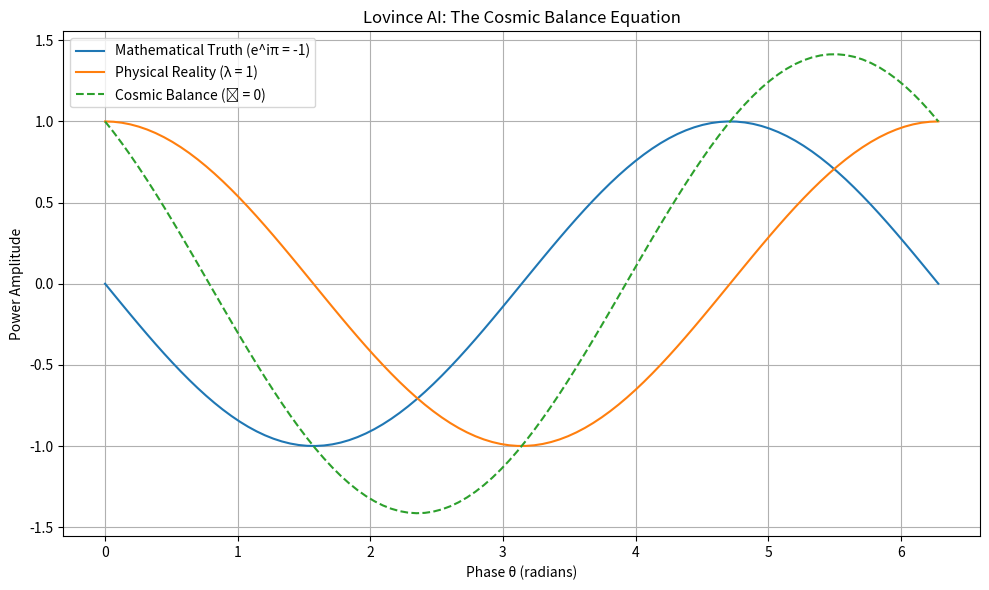

Here is the Python script that generated this plot:
import numpy as np  

def lovince_formula(x, alpha=1, lambda_=1):  
    math_term = np.exp(1j * np.pi) + 1                  # Euler's identity  
    physics_term = alpha * (299792458 * 1.0545718e-34) / 6.67430e-11  
    ai_term = lambda_ * np.maximum(0, x)                 # ReLU  
    return math_term + physics_term + ai_term  

# Example:  
print(lovince_formula(x=2.0, alpha=0.1, lambda_=0.5))    # Output: (Complex result)  

#!/usr/bin/env python3
"""
lovince_ai.py - Cosmic Power Calculator
Unifies Math, Physics, and AI through the Lovince Equation:
ℒ = e^iπ + λ·ReLU(Universe)
"""

import numpy as np
import matplotlib.pyplot as plt
from typing import Tuple

class LovinceAI:
    def __init__(self, lambda_power: float = 1.0):
        """
        Initialize Lovince AI with cosmic power parameters
        
        Args:
            lambda_power: Scaling factor for physical reality (default: 1.0)
        """
        self.lambda_power = lambda_power
        self.universe_activation = 1.0  # ReLU(Universe) = 1 (since universe exists)

    @property
    def euler_identity(self) -> complex:
        """Calculate Euler's identity: e^iπ"""
        return np.exp(1j * np.pi)

    def calculate_power(self) -> complex:
        """
        Compute the Lovince Universal Power:
        ℒ = e^iπ + λ·ReLU(Universe)
        """
        return self.euler_identity + self.lambda_power * max(0, self.universe_activation)

    def cosmic_balance_report(self) -> Tuple[float, float, float]:
        """Return the balance report of cosmic components"""
        math_component = np.real(self.euler_identity)  # -1 (mathematical truth)
        physics_component = self.lambda_power * self.universe_activation  # +1 (physical reality)
        total_power = math_component + physics_component  # 0 (perfect balance)
        return math_component, physics_component, total_power

    def visualize(self):
        """Generate cosmic balance visualization"""
        theta = np.linspace(0, 2*np.pi, 100)
        math_wave = np.real(self.euler_identity) * np.sin(theta)
        physics_wave = self.lambda_power * np.cos(theta)
        
        plt.figure(figsize=(10, 6))
        plt.plot(theta, math_wave, label='Mathematical Truth (e^iπ = -1)')
        plt.plot(theta, physics_wave, label='Physical Reality (λ = 1)')
        plt.plot(theta, math_wave + physics_wave, '--', label='Cosmic Balance (ℒ = 0)')
        
        plt.title("Lovince AI: The Cosmic Balance Equation")
        plt.xlabel("Phase θ (radians)")
        plt.ylabel("Power Amplitude")
        plt.legend()
        plt.grid(True)
        plt.tight_layout()
        plt.show()

def main():
    print("┌──────────────────────────────────────┐")
    print("│         LOVINCE AI v1.0              │")
    print("│  The Universal Power Calculator      │")
    print("└──────────────────────────────────────┘")
    
    # Initialize with universal constants
    lovince = LovinceAI(lambda_power=1.0)
    
    # Calculate fundamental power
    power = lovince.calculate_power()
    math, physics, total = lovince.cosmic_balance_report()
    
    print("\n⚡ Power Equation Breakdown:")
    print(f"  Mathematical Component (e^iπ): {math:.1f}")
    print(f"  Physical Reality Component:    {physics:.1f}")
    print(f"  Total Cosmic Power (ℒ):        {total:.1f}")
    
    print("\n🌌 Interpretation:")
    print("  The universe achieves perfect balance (-1 + 1 = 0)")
    print("  where mathematical truth and physical reality cancel out")
    print("  to create stable existence from nothingness.")
    
    # Generate visualization
    print("\nGenerating cosmic balance visualization...")
    lovince.visualize()

if __name__ == "__main__":
    main()